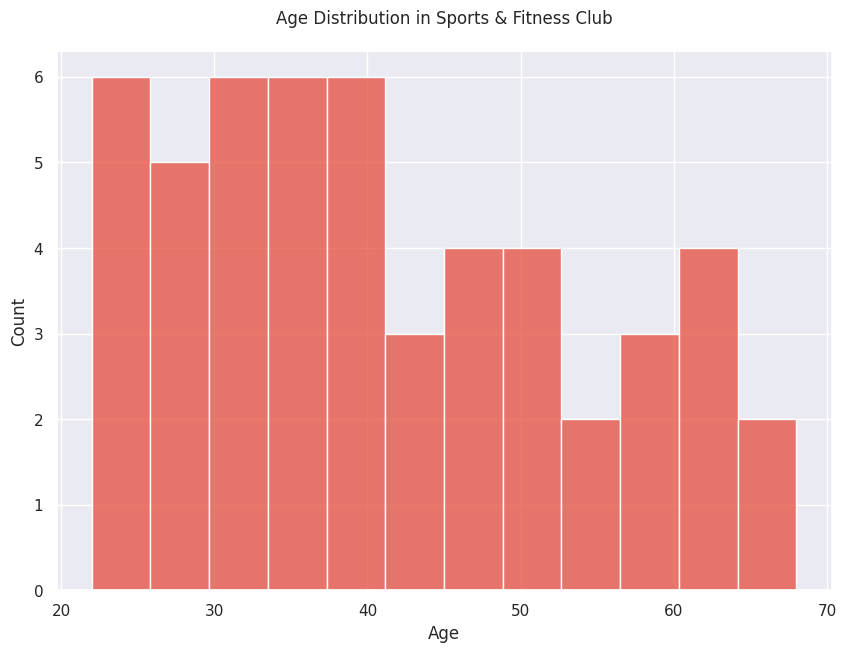

The matplotlib source for this figure:

import seaborn as sns
import matplotlib.pyplot as plt

# Given data in a list
ages = [25, 55, 65, 45, 34, 23, 39, 41, 30, 58, 31, 63, 50, 44, 28, 35, 22, 40, 48, 57, 68, 47,
        23, 36, 35, 40, 26, 27, 32, 33, 39, 25, 46, 42, 43, 51, 30, 38, 37, 49, 52, 54, 59, 61,
        62, 64, 25, 29, 33, 35, 27]

# Create the seaborn histogram
sns.set()  # Use seaborn's default settings
plt.figure(figsize=(10, 7))  # Change width and height of the chart

# Create the histogram with modified aesthetics
ax = sns.histplot(ages,
                  color="#e74c3c",  # Set specific color code
                  binwidth=4,       # Set the width (height for vertical) of the bins
                  orientation='vertical')  # Change the direction of the chart

# Customize the chart
ax.set_title("Age Distribution in Sports & Fitness Club", pad=20)  # Set a title
ax.set_xlabel("Age")  # Set the x-axis label
ax.set_ylabel("Count")    # Set the y-axis label

# Display the plot
plt.show()
